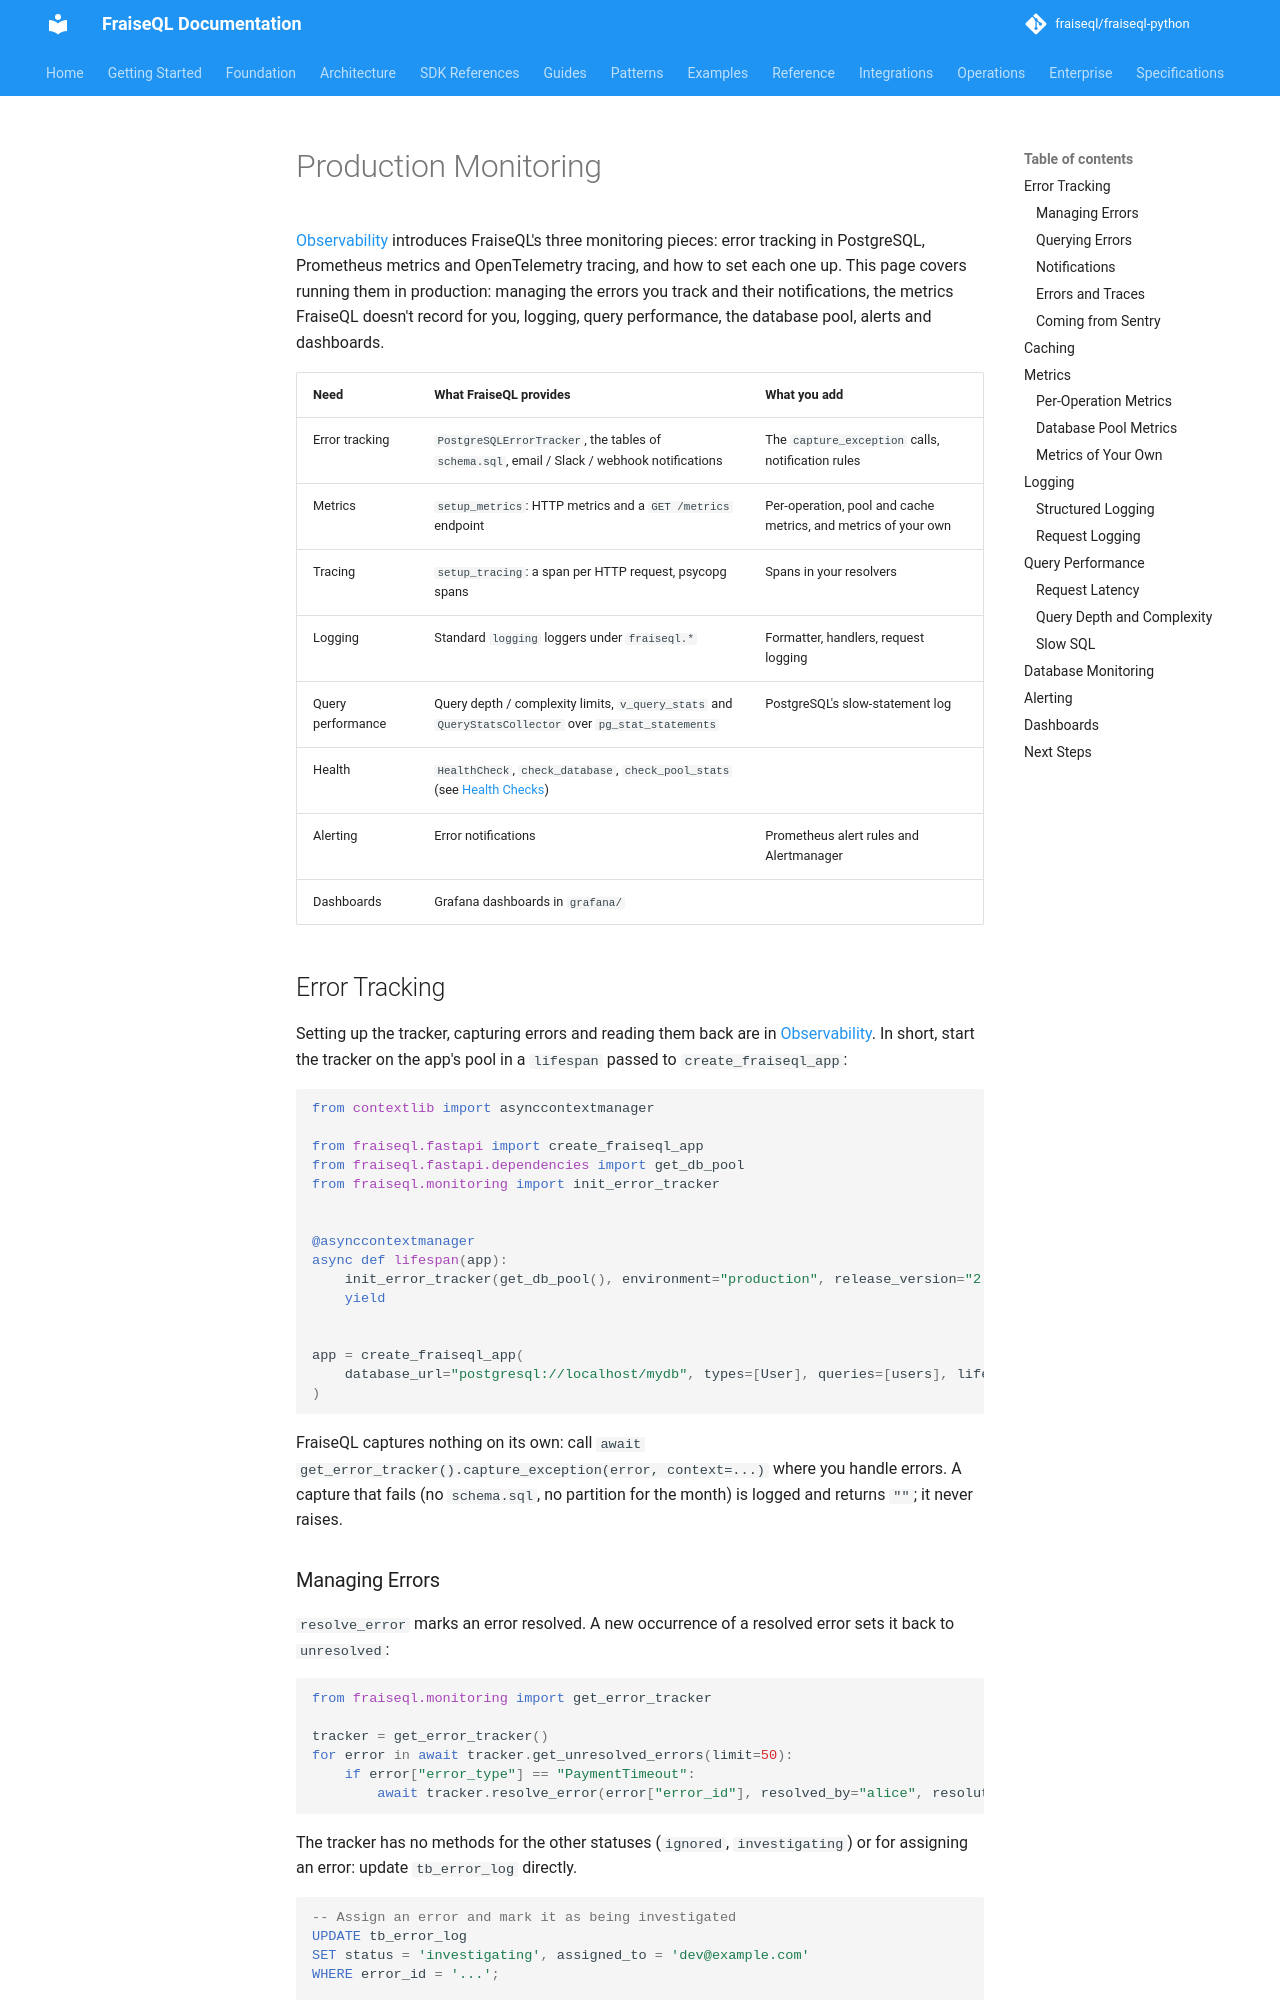

repository: fraiseql/fraiseql-python · page: production/monitoring/index.html · generator: mkdocs

---
title: Production Monitoring
description: Managing tracked errors and their notifications, metrics of your own, logging, query performance, database pool and alerting for FraiseQL applications
tags:
  - monitoring
  - production
  - observability
  - error-tracking
  - PostgreSQL
  - metrics
---

# Production Monitoring

[Observability](observability.md) introduces FraiseQL's three monitoring pieces:
error tracking in PostgreSQL, Prometheus metrics and OpenTelemetry tracing, and how
to set each one up. This page covers running them in production: managing the
errors you track and their notifications, the metrics FraiseQL doesn't record for
you, logging, query performance, the database pool, alerts and dashboards.

| Need | What FraiseQL provides | What you add |
|------|------------------------|--------------|
| Error tracking | `PostgreSQLErrorTracker`, the tables of `schema.sql`, email / Slack / webhook notifications | The `capture_exception` calls, notification rules |
| Metrics | `setup_metrics`: HTTP metrics and a `GET /metrics` endpoint | Per-operation, pool and cache metrics, and metrics of your own |
| Tracing | `setup_tracing`: a span per HTTP request, psycopg spans | Spans in your resolvers |
| Logging | Standard `logging` loggers under `fraiseql.*` | Formatter, handlers, request logging |
| Query performance | Query depth / complexity limits, `v_query_stats` and `QueryStatsCollector` over `pg_stat_statements` | PostgreSQL's slow-statement log |
| Health | `HealthCheck`, `check_database`, `check_pool_stats` (see [Health Checks](health-checks.md)) | |
| Alerting | Error notifications | Prometheus alert rules and Alertmanager |
| Dashboards | Grafana dashboards in `grafana/` | |

## Error Tracking

Setting up the tracker, capturing errors and reading them back are in
[Observability](observability.md#error-tracking). In short, start the tracker on the
app's pool in a `lifespan` passed to `create_fraiseql_app`:

```python
from contextlib import asynccontextmanager

from fraiseql.fastapi import create_fraiseql_app
from fraiseql.fastapi.dependencies import get_db_pool
from fraiseql.monitoring import init_error_tracker


@asynccontextmanager
async def lifespan(app):
    init_error_tracker(get_db_pool(), environment="production", release_version="2.4.1")
    yield


app = create_fraiseql_app(
    database_url="postgresql://localhost/mydb", types=[User], queries=[users], lifespan=lifespan
)
```

FraiseQL captures nothing on its own: call
`await get_error_tracker().capture_exception(error, context=...)` where you handle
errors. A capture that fails (no `schema.sql`, no partition for the month) is logged
and returns `""`; it never raises.
